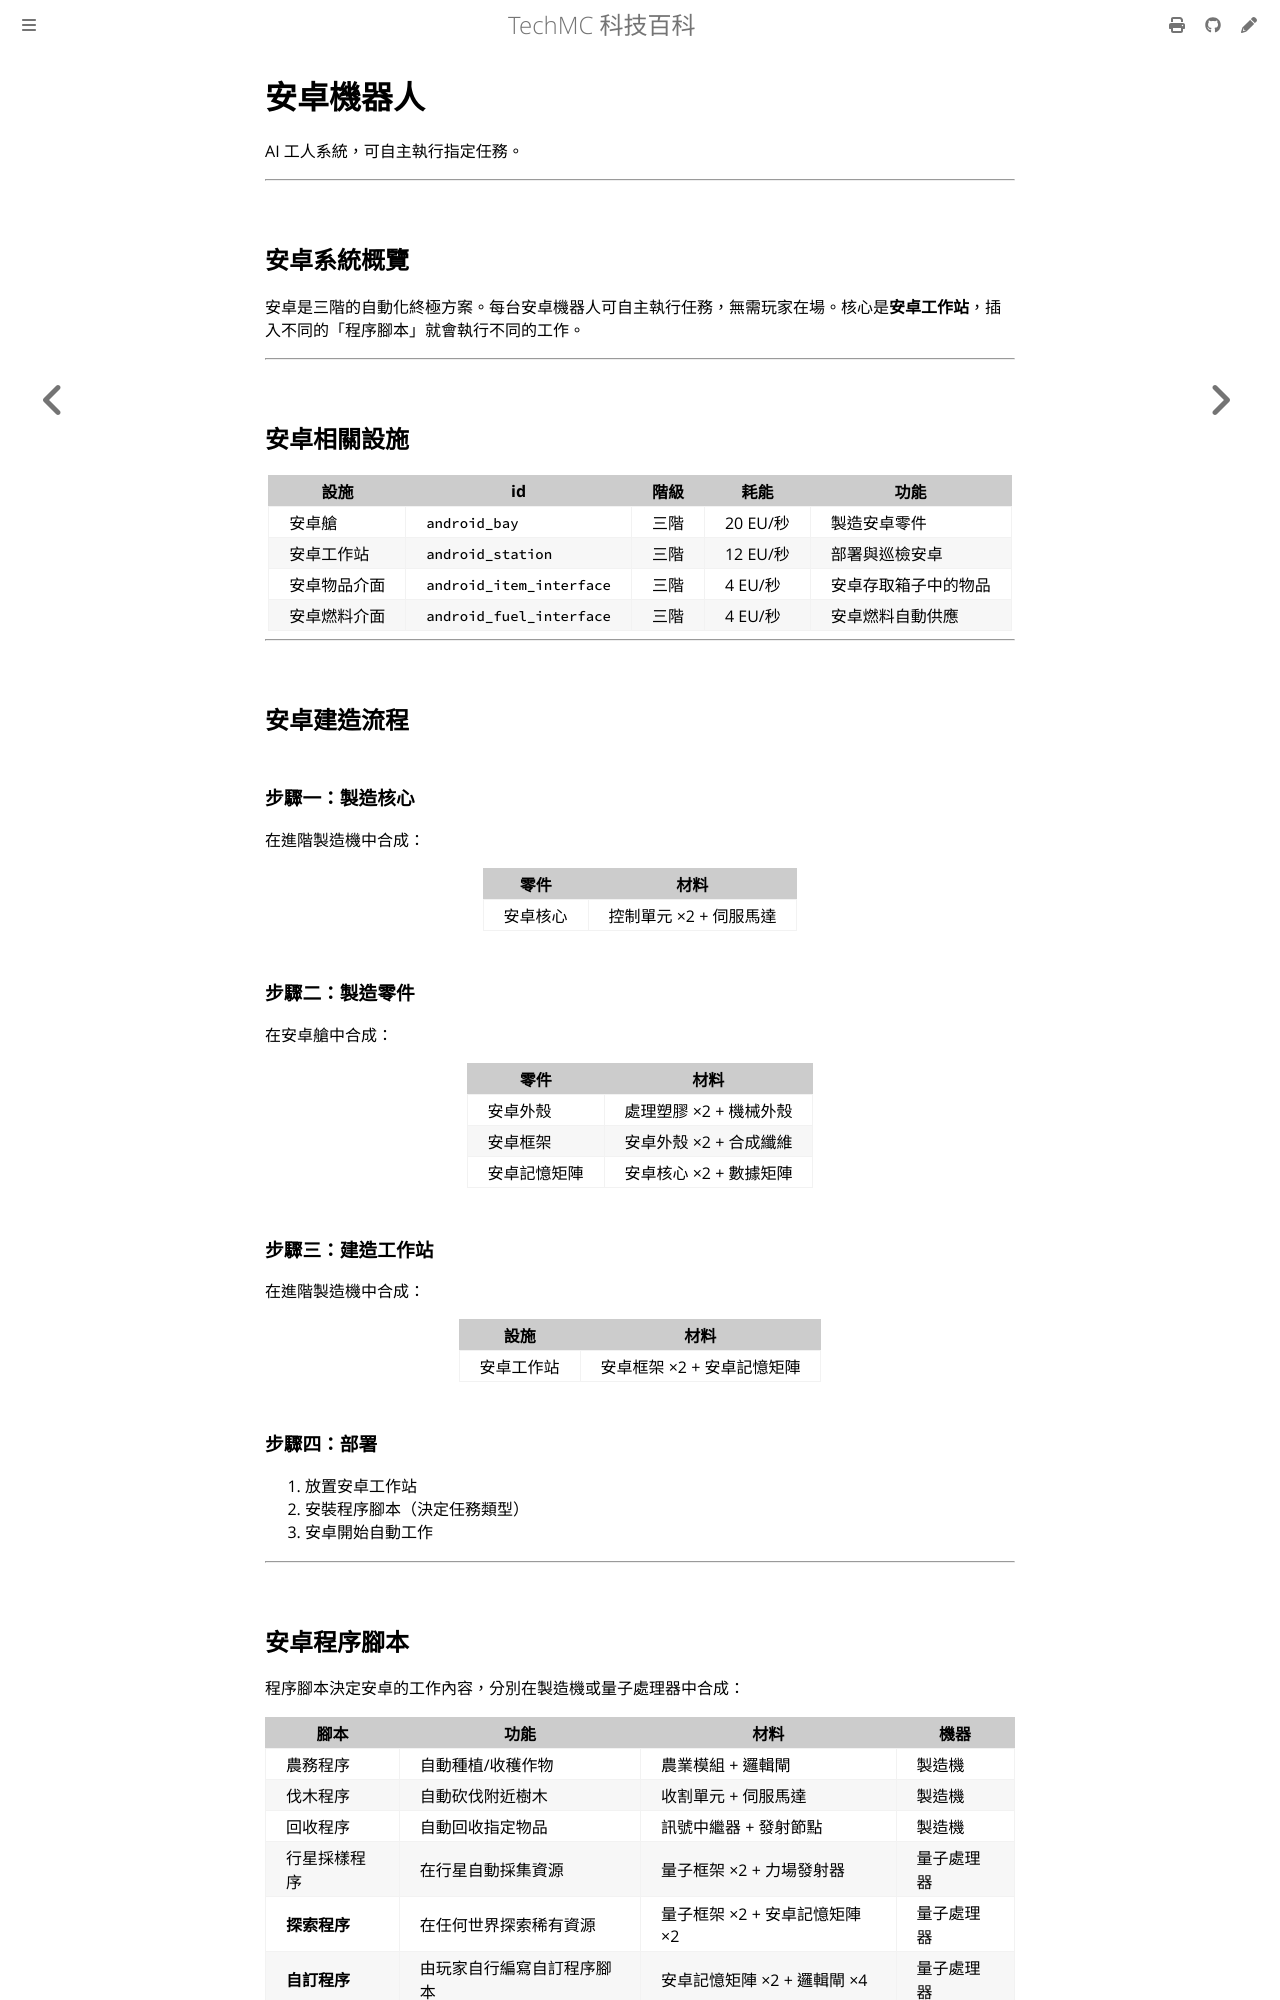

repository: QiuRui920811/TechProject · page: automation/android.html · generator: mdbook

# 安卓機器人

AI 工人系統，可自主執行指定任務。

---

## 安卓系統概覽

安卓是三階的自動化終極方案。每台安卓機器人可自主執行任務，無需玩家在場。核心是**安卓工作站**，插入不同的「程序腳本」就會執行不同的工作。

---

## 安卓相關設施

| 設施 | id | 階級 | 耗能 | 功能 |
|---|---|---|---|---|
| 安卓艙 | `android_bay` | 三階 | 20 EU/秒 | 製造安卓零件 |
| 安卓工作站 | `android_station` | 三階 | 12 EU/秒 | 部署與巡檢安卓 |
| 安卓物品介面 | `android_item_interface` | 三階 | 4 EU/秒 | 安卓存取箱子中的物品 |
| 安卓燃料介面 | `android_fuel_interface` | 三階 | 4 EU/秒 | 安卓燃料自動供應 |

---

## 安卓建造流程

### 步驟一：製造核心

在進階製造機中合成：

| 零件 | 材料 |
|---|---|
| 安卓核心 | 控制單元 ×2 + 伺服馬達 |

### 步驟二：製造零件

在安卓艙中合成：

| 零件 | 材料 |
|---|---|
| 安卓外殼 | 處理塑膠 ×2 + 機械外殼 |
| 安卓框架 | 安卓外殼 ×2 + 合成纖維 |
| 安卓記憶矩陣 | 安卓核心 ×2 + 數據矩陣 |

### 步驟三：建造工作站

在進階製造機中合成：

| 設施 | 材料 |
|---|---|
| 安卓工作站 | 安卓框架 ×2 + 安卓記憶矩陣 |

### 步驟四：部署

1. 放置安卓工作站
2. 安裝程序腳本（決定任務類型）
3. 安卓開始自動工作

---
